Labelled photos from "dataset_fruits", an image-classification folder in vinayghodake/FarmRouteSih. The possible labels are: grade A fresh, grade B minor flaws, grade C rotten reject.

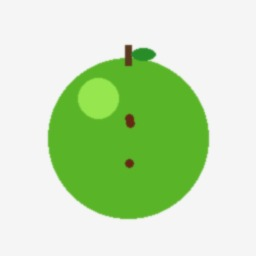
Label: grade B minor flaws

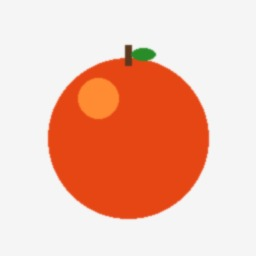
Label: grade A fresh

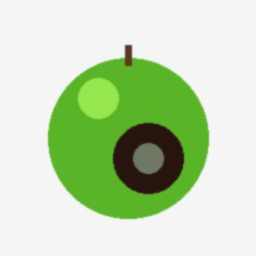
Label: grade C rotten reject

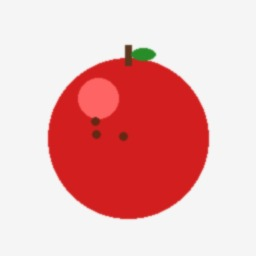
Label: grade B minor flaws

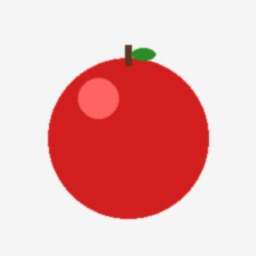
Label: grade A fresh

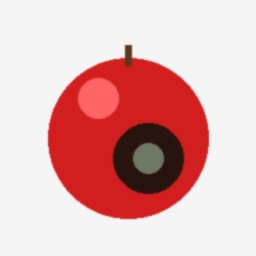
Label: grade C rotten reject
